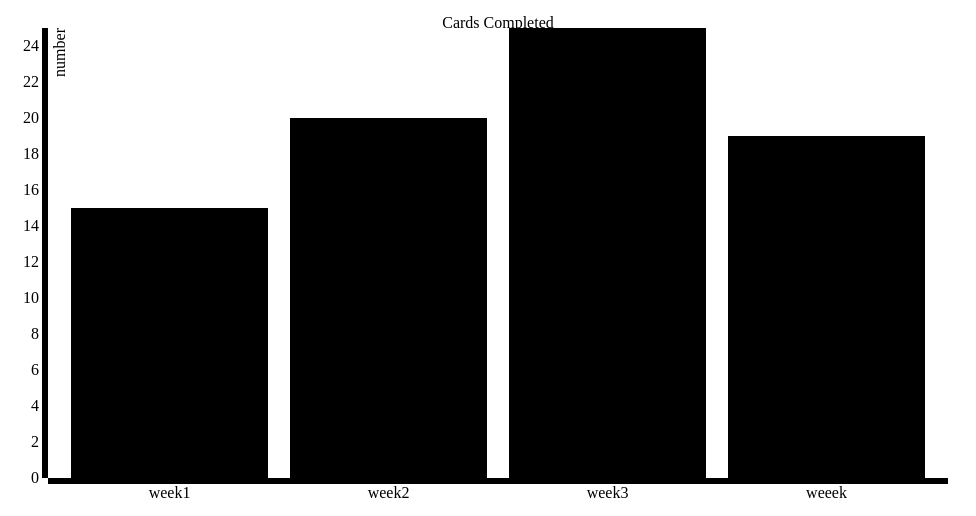
D3 v3 page, settled after 360 driven frames (6 s of simulated time); the page loaded 1 data file(s).


// ── app1.js
var margin = {top: 20, right: 20, bottom: 30, left: 40},
    width = 960 - margin.left - margin.right,
    height = 500 - margin.top - margin.bottom;

var x = d3.scale.ordinal()
    .rangeRoundBands([0, width], .1);

var y = d3.scale.linear()
    .range([height, 0]);

var xAxis = d3.svg.axis()
    .scale(x)
    .orient("bottom");

var yAxis = d3.svg.axis()
    .scale(y)
    .orient("left");

var svg = d3.select("body").append("svg")
    .attr("width", width + margin.left + margin.right)
    .attr("height", height + margin.top + margin.bottom)
  .append("g")
    .attr("transform", "translate(" + margin.left + "," + margin.top + ")");

svg.append("text")
  .attr("x", (width / 2))
  .attr("text-anchor", "middle")
  .style("font-size", "16px")
  .text("Cards Completed");

d3.csv("data1.csv", type, function(error, data) {
  if (error) throw error;

  x.domain(data.map(function(d) { return d.time; }));
  y.domain([0, d3.max(data, function(d) { return d.number; })]);

  svg.append("g")
      .attr("class", "x axis")
      .attr("transform", "translate(0," + height + ")")
      .call(xAxis);

  svg.append("g")
      .attr("class", "y axis")
      .call(yAxis)
    .append("text")
      .attr("transform", "rotate(-90)")
      .attr("y", 6)
      .attr("dy", ".71em")
      .style("text-anchor", "end")
      .text("number");

  svg.selectAll(".bar")
      .data(data)
    .enter().append("rect")
      .attr("class", "bar")
      .attr("x", function(d) { return x(d.time); })
      .attr("width", x.rangeBand())
      .attr("y", function(d) { return y(d.number); })
      .attr("height", function(d) { return height - y(d.number); });
});

function type(d) {
  d.number = +d.number;
  return d;
}


### data: data1.csv
time, number
week1, 15
week2, 20
week3, 25
weeek, 19